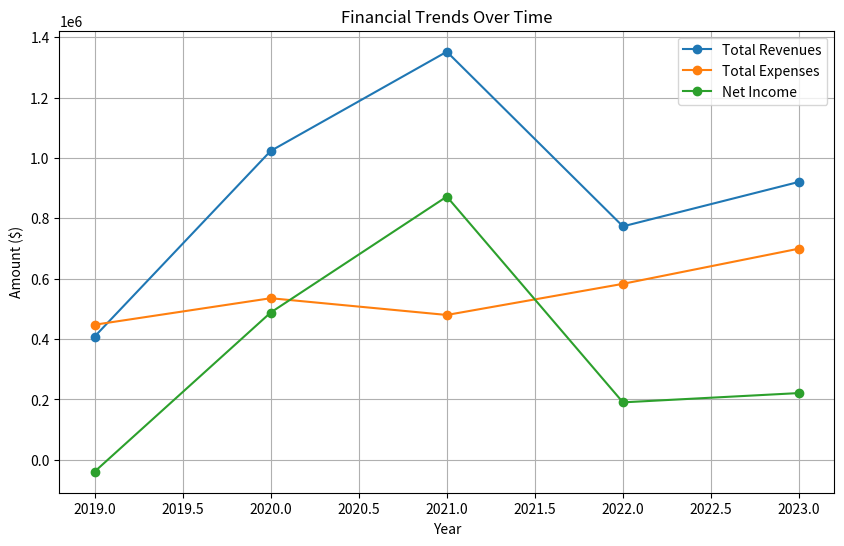
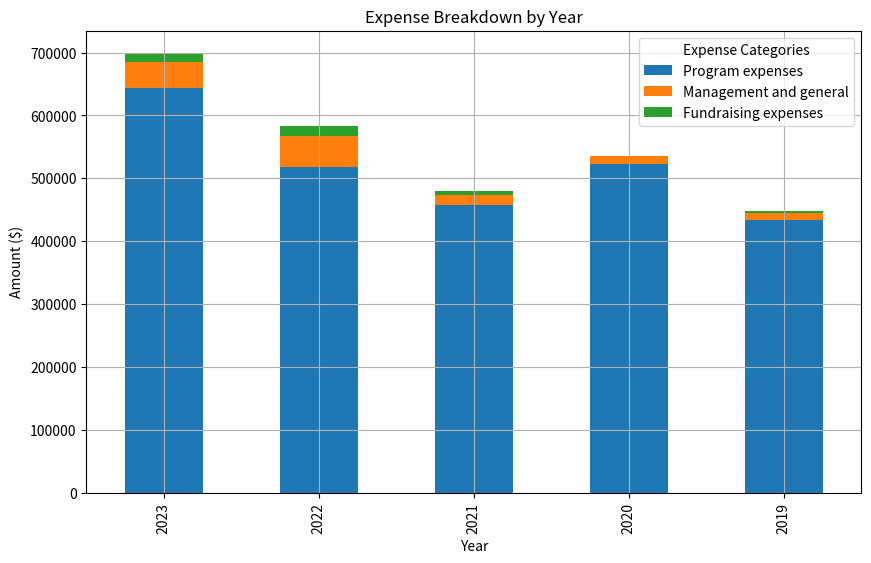
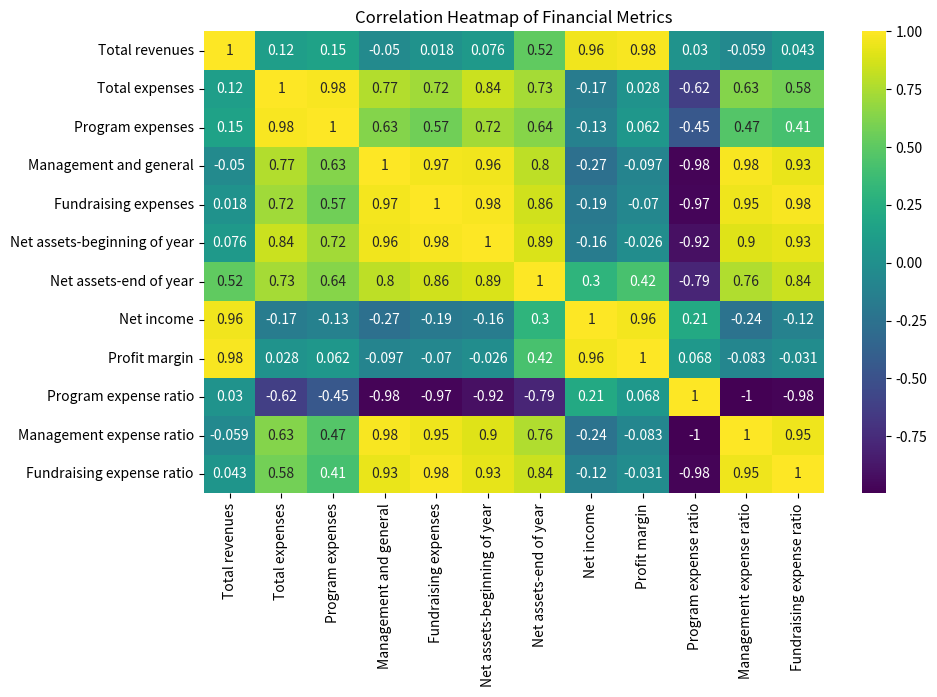
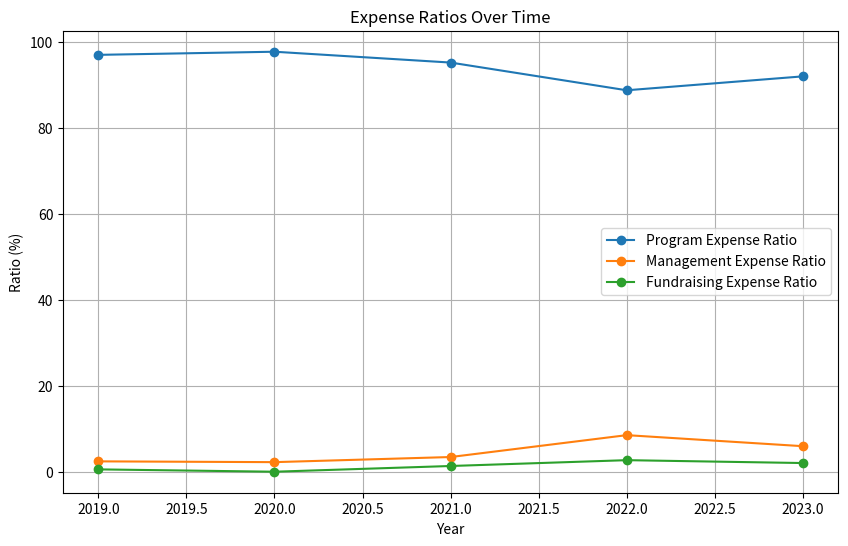

These charts were generated, in order, by the following Python code:
import pandas as pd
import matplotlib.pyplot as plt
import seaborn as sns

# Data structure with 2021 data included
data = {
    2023: {
        'Total revenues': 920894.00,
        'Total expenses': 699707.00,
        'Program expenses': 643968.00,
        'Management and general': 41595.00,
        'Fundraising expenses': 14144.00,
        'Net assets-beginning of year': 2240655.00,
        'Net assets-end of year': 2461842.00,
    },
    2022: {
        'Total revenues': 773422.00,
        'Total expenses': 583048.00,
        'Program expenses': 517718.00,
        'Management and general': 49644.00,
        'Fundraising expenses': 15686.00,
        'Net assets-beginning of year': 2050281.00,
        'Net assets-end of year': 2240655.00,
    },
    2021: {
        'Total revenues': 1352004.00,
        'Total expenses': 479889.00,
        'Program expenses': 457083.00,
        'Management and general': 16413.00,
        'Fundraising expenses': 6393.00,
        'Net assets-beginning of year': 1178166.00,
        'Net assets-end of year': 2050281.00,
    },
    2020: {
        'Total revenues': 1023307.00,
        'Total expenses': 535388.00,
        'Program expenses': 523453.00,
        'Management and general': 11935.00,
        'Fundraising expenses': 0.00,
        'Net assets-beginning of year': 690247.00,
        'Net assets-end of year': 1178166.00,
    },
    2019: {
        'Total revenues': 408067.00,
        'Total expenses': 447486.00,
        'Program expenses': 434249.00,
        'Management and general': 10795.00,
        'Fundraising expenses': 2442.00,
        'Net assets-beginning of year': 729666.00,
        'Net assets-end of year': 690247.00,
    }
}

# Convert the data dictionary to a DataFrame
df = pd.DataFrame(data).T

# Calculate additional metrics
df['Net income'] = df['Total revenues'] - df['Total expenses']
df['Profit margin'] = df['Net income'] / df['Total revenues'] * 100
df['Program expense ratio'] = df['Program expenses'] / df['Total expenses'] * 100
df['Management expense ratio'] = df['Management and general'] / df['Total expenses'] * 100
df['Fundraising expense ratio'] = df['Fundraising expenses'] / df['Total expenses'] * 100

# Print summary statistics
print("Summary Statistics:")
print(df.describe())
print("\nAverage Metrics:")
print(f"Average Total Revenues: ${df['Total revenues'].mean():.2f}")
print(f"Average Total Expenses: ${df['Total expenses'].mean():.2f}")
print(f"Average Net Income: ${df['Net income'].mean():.2f}")
print(f"Average Profit Margin: {df['Profit margin'].mean():.2f}%")
print(f"Average Program Expense Ratio: {df['Program expense ratio'].mean():.2f}%")
print(f"Average Management Expense Ratio: {df['Management expense ratio'].mean():.2f}%")
print(f"Average Fundraising Expense Ratio: {df['Fundraising expense ratio'].mean():.2f}%")

# Plot financial trends
plt.figure(figsize=(10, 6))
plt.plot(df.index, df['Total revenues'], marker='o', label='Total Revenues')
plt.plot(df.index, df['Total expenses'], marker='o', label='Total Expenses')
plt.plot(df.index, df['Net income'], marker='o', label='Net Income')
plt.title('Financial Trends Over Time')
plt.xlabel('Year')
plt.ylabel('Amount ($)')
plt.legend()
plt.grid(True)
plt.savefig('financial_trends.png')
plt.show()

print("\nFinancial Trends Graph:")
print("This graph shows the trends of Total Revenues, Total Expenses, and Net Income over the years.")
print(f"Highest Total Revenue: ${df['Total revenues'].max():.2f} in {df['Total revenues'].idxmax()}")
print(f"Lowest Total Revenue: ${df['Total revenues'].min():.2f} in {df['Total revenues'].idxmin()}")
print(f"Highest Net Income: ${df['Net income'].max():.2f} in {df['Net income'].idxmax()}")
print(f"Lowest Net Income: ${df['Net income'].min():.2f} in {df['Net income'].idxmin()}")

# Plot expense breakdown
df_expenses = df[['Program expenses', 'Management and general', 'Fundraising expenses']]

df_expenses.plot(kind='bar', stacked=True, figsize=(10, 6))
plt.title('Expense Breakdown by Year')
plt.xlabel('Year')
plt.ylabel('Amount ($)')
plt.legend(title='Expense Categories')
plt.grid(True)
plt.savefig('expense_breakdown.png')
plt.show()

print("\nExpense Breakdown Graph:")
print("This stacked bar graph shows the breakdown of expenses into Program, Management, and Fundraising categories for each year.")
print(f"Year with highest total expenses: {df['Total expenses'].idxmax()} (${df['Total expenses'].max():.2f})")
print(f"Year with lowest total expenses: {df['Total expenses'].idxmin()} (${df['Total expenses'].min():.2f})")

# Plot correlation heatmap
corr = df.corr()
plt.figure(figsize=(10, 6))
sns.heatmap(corr, annot=True, cmap='viridis')
plt.title('Correlation Heatmap of Financial Metrics')
plt.savefig('correlation_heatmap.png')
plt.show()

print("\nCorrelation Heatmap:")
print("This heatmap shows the correlation between different financial metrics.")
print("Strongest positive correlation:", corr.unstack().sort_values(ascending=False).index[1])
print("Strongest negative correlation:", corr.unstack().sort_values().index[0])

# Plot efficiency ratios over time
plt.figure(figsize=(10, 6))
plt.plot(df.index, df['Program expense ratio'], marker='o', label='Program Expense Ratio')
plt.plot(df.index, df['Management expense ratio'], marker='o', label='Management Expense Ratio')
plt.plot(df.index, df['Fundraising expense ratio'], marker='o', label='Fundraising Expense Ratio')
plt.title('Expense Ratios Over Time')
plt.xlabel('Year')
plt.ylabel('Ratio (%)')
plt.legend()
plt.grid(True)
plt.savefig('efficiency_ratios.png')
plt.show()

print("\nEfficiency Ratios Graph:")
print("This graph shows how the ratios of Program, Management, and Fundraising expenses to Total expenses have changed over time.")
print(f"Highest Program Expense Ratio: {df['Program expense ratio'].max():.2f}% in {df['Program expense ratio'].idxmax()}")
print(f"Lowest Program Expense Ratio: {df['Program expense ratio'].min():.2f}% in {df['Program expense ratio'].idxmin()}")
print(f"Highest Management Expense Ratio: {df['Management expense ratio'].max():.2f}% in {df['Management expense ratio'].idxmax()}")
print(f"Highest Fundraising Expense Ratio: {df['Fundraising expense ratio'].max():.2f}% in {df['Fundraising expense ratio'].idxmax()}")